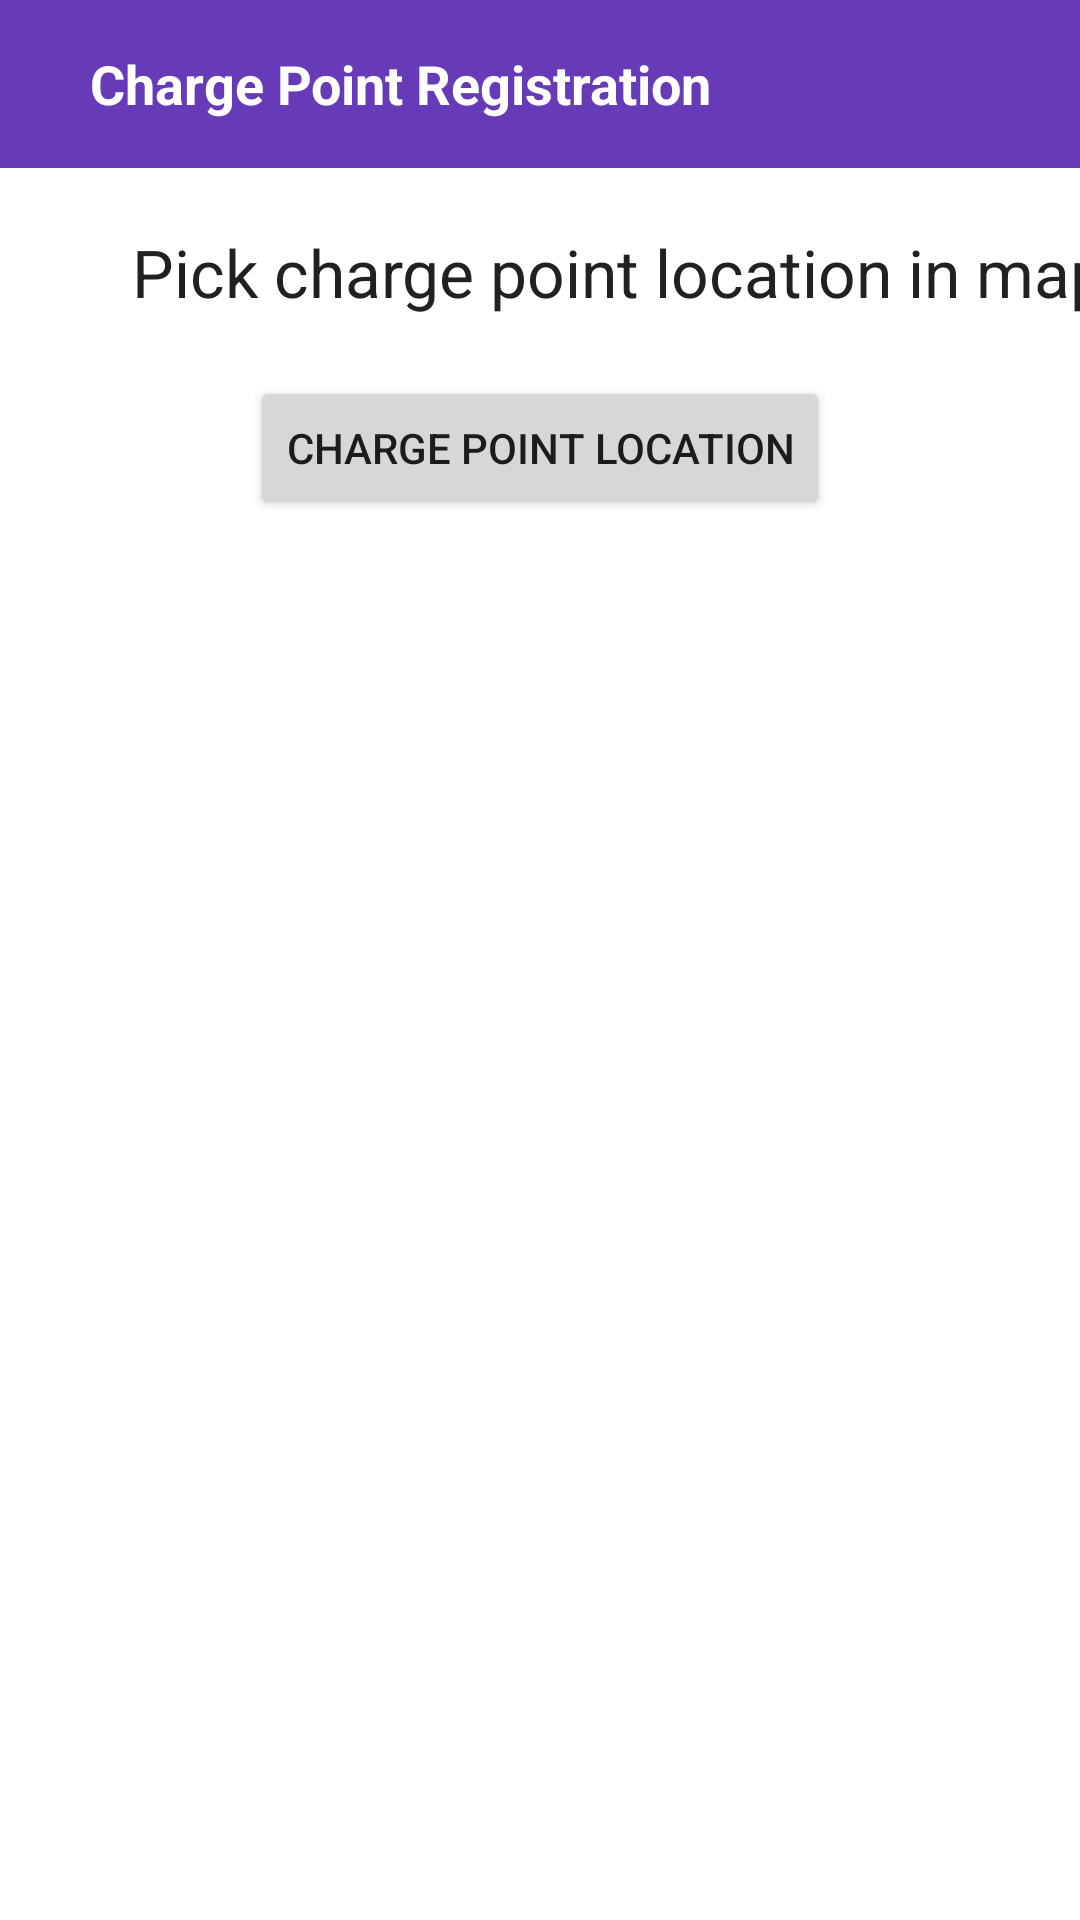

This screen was rendered from an Android layout file. Write that file and the resources it references.
<!-- AndroidManifest.xml: application theme AppTheme -->
<!-- res/layout/activity_add_charge_point2.xml -->
<?xml version="1.0" encoding="utf-8"?>
<androidx.constraintlayout.widget.ConstraintLayout
    xmlns:android="http://schemas.android.com/apk/res/android"
    xmlns:app="http://schemas.android.com/apk/res-auto"
    xmlns:tools="http://schemas.android.com/tools"
    android:layout_width="match_parent"
    android:layout_height="match_parent"
    tools:context=".addChargePoint.AddChargePoint2Activity">

    <LinearLayout
        android:id='@+id/layoutToolBar'
        android:layout_width="match_parent"
        android:layout_height="?actionBarSize"
        android:background="@color/colorPrimary"
        android:gravity="center_vertical"
        android:orientation="horizontal"
        android:paddingStart="15dp"
        android:paddingEnd="15dp"
        app:layout_constraintTop_toTopOf="parent">

        <TextView
            android:id="@+id/chargePointInfoTittle"
            android:layout_width="match_parent"
            android:layout_height="wrap_content"
            android:layout_marginStart="15dp"
            android:text="Charge Point Registration"
            android:textColor="@color/colorWhite"
            android:textSize="18sp"
            android:textStyle="bold" />

    </LinearLayout>

    <TextView
        android:id="@+id/tvAddressInfoCP"
        android:layout_width="wrap_content"
        android:layout_height="wrap_content"
        android:layout_marginStart="44dp"
        android:layout_marginTop="20dp"
        android:text="Pick charge point location in map:"
        android:textColor="@color/colorPrimaryText"
        android:textSize="22sp"
        app:layout_constraintStart_toStartOf="parent"
        app:layout_constraintTop_toBottomOf="@+id/layoutToolBar" />

    <com.google.android.material.textfield.TextInputLayout
        android:id="@+id/registerTitleTextInputLayout"
        android:layout_width="match_parent"
        android:layout_height="wrap_content"
        app:layout_constraintStart_toStartOf="parent"
        app:layout_constraintTop_toBottomOf="@+id/tvAddressInfoCP"
        android:textColorHint="@color/colorPrimaryText" >

        <EditText
            android:id="@+id/registerTitle"
            android:layout_width="match_parent"
            android:layout_height="wrap_content"
            android:layout_marginStart="44dp"
            android:layout_marginTop="22dp"
            android:hint="Title"
            android:background="@color/white"
            android:textColor="#787878"
            android:inputType="text"
            android:visibility="gone" />
    </com.google.android.material.textfield.TextInputLayout>

    <com.google.android.material.textfield.TextInputLayout
        android:id="@+id/registerAddressTextInputLayout"
        android:layout_width="match_parent"
        android:layout_height="wrap_content"
        app:layout_constraintStart_toStartOf="parent"
        app:layout_constraintTop_toBottomOf="@+id/registerTitleTextInputLayout"
        android:textColorHint="@color/colorPrimaryText" >

        <EditText
            android:id="@+id/registerAddress"
            android:layout_width="match_parent"
            android:layout_height="wrap_content"
            android:layout_marginStart="44dp"
            android:layout_marginTop="22dp"
            android:hint="Charge Point Address"
            android:background="@color/white"
            android:textColor="#787878"
            android:inputType="text"
            android:visibility="gone" />
    </com.google.android.material.textfield.TextInputLayout>

    <com.google.android.material.textfield.TextInputLayout
        android:id="@+id/registerPostCodeTextInputLayout"
        android:layout_width="match_parent"
        android:layout_height="wrap_content"
        app:layout_constraintStart_toStartOf="parent"
        app:layout_constraintTop_toBottomOf="@+id/registerAddressTextInputLayout"
        android:textColorHint="@color/colorPrimaryText" >

        <EditText
            android:id="@+id/registerPostCode"
            android:layout_width="match_parent"
            android:layout_height="wrap_content"
            android:layout_marginStart="44dp"
            android:layout_marginTop="22dp"
            android:hint="Post Code"
            android:background="@color/white"
            android:textColor="#787878"
            android:inputType="text"
            android:visibility="gone" />
    </com.google.android.material.textfield.TextInputLayout>


    <com.google.android.material.textfield.TextInputLayout
        android:id="@+id/registerStateOrProvinceTextInputLayout"
        android:layout_width="match_parent"
        android:layout_height="wrap_content"
        app:layout_constraintStart_toStartOf="parent"
        app:layout_constraintTop_toBottomOf="@+id/registerPostCodeTextInputLayout"
        android:textColorHint="@color/colorPrimaryText" >

        <EditText
            android:id="@+id/registerStateOrProvince"
            android:layout_width="match_parent"
            android:layout_height="wrap_content"
            android:layout_marginStart="44dp"
            android:layout_marginTop="22dp"
            android:hint="State Or Province"
            android:background="@color/white"
            android:textColor="#787878"
            android:inputType="text"
            android:visibility="gone" />
    </com.google.android.material.textfield.TextInputLayout>

    <com.google.android.material.textfield.TextInputLayout
        android:id="@+id/registerTownTextInputLayout"
        android:layout_width="match_parent"
        android:layout_height="wrap_content"
        app:layout_constraintStart_toStartOf="parent"
        app:layout_constraintTop_toBottomOf="@+id/registerStateOrProvinceTextInputLayout"
        android:textColorHint="@color/colorPrimaryText" >

        <EditText
            android:id="@+id/registerTown"
            android:layout_width="match_parent"
            android:layout_height="wrap_content"
            android:layout_marginStart="44dp"
            android:layout_marginTop="22dp"
            android:hint="Town"
            android:background="@color/white"
            android:textColor="#787878"
            android:inputType="text"
            android:visibility="gone" />
    </com.google.android.material.textfield.TextInputLayout>

    <Button
        android:id="@+id/adjustLocationBtn"
        android:layout_width="wrap_content"
        android:layout_height="wrap_content"
        android:layout_marginTop="20dp"
        android:text="Charge point location"
        app:layout_constraintEnd_toEndOf="parent"
        app:layout_constraintStart_toStartOf="parent"
        app:layout_constraintTop_toBottomOf="@+id/tvAddressInfoCP" />

    <Button
        android:id="@+id/registerChargePointNextBtn1"
        android:layout_width="wrap_content"
        android:layout_height="wrap_content"
        android:layout_marginTop="10dp"
        android:text="Next"
        android:visibility="invisible"
        app:layout_constraintEnd_toEndOf="parent"
        app:layout_constraintStart_toStartOf="parent"
        app:layout_constraintTop_toBottomOf="@+id/registerTownTextInputLayout" />

</androidx.constraintlayout.widget.ConstraintLayout>
<!-- resources referenced by this layout -->
<resources>
  <color name="colorPrimary">#673AB7</color>
  <color name="colorPrimaryText">#212121</color>
  <color name="colorWhite">#FFFFFF</color>
  <style name="AppTheme" parent="Theme.MaterialComponents.Light.NoActionBar">
          
          <item name="colorPrimary">@color/colorPrimary</item>
          <item name="colorPrimaryDark">@color/colorPrimaryDark</item>
          <item name="colorAccent">@color/colorAccent</item>
      </style>
  <color name="colorPrimaryDark">#512DA8</color>
  <color name="colorAccent">#FF5252</color>
  <!-- not gathered from this repository: default colours our renderer supplied (Android Studio template values) -->
  <color name="white">#FFFFFFFF</color>
</resources>
